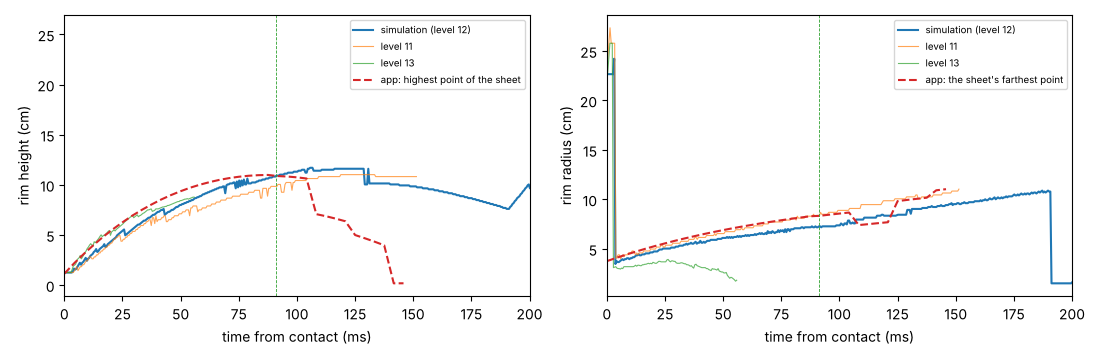

The data file committed next to this chart (first rows):
t_ms, rim_height_mm, rim_radius_mm, outermost_water_above_5mm_mm
0.19, 12.50, 226.6, 0.00
0.69, 12.50, 226.6, 0.00
1.19, 12.50, 226.6, 0.00
1.69, 12.50, 226.6, 30.27
2.19, 12.50, 226.6, 33.20
2.69, 12.50, 226.6, 36.13
3.19, 12.50, 242.2, 35.16
3.69, 13.48, 34.67, 37.11
4.19, 16.41, 37.60, 39.06
4.69, 15.43, 36.62, 41.02
5.19, 16.41, 36.62, 42.97
5.69, 18.36, 37.60, 43.95
6.19, 20.31, 38.57, 45.90
6.69, 22.27, 39.55, 47.85
7.19, 20.31, 38.57, 48.83
7.69, 22.27, 39.55, 50.78
8.19, 23.24, 39.55, 52.73
8.69, 25.20, 40.53, 54.69
9.19, 27.15, 40.53, 55.66
9.69, 24.22, 39.55, 57.62
10.19, 26.17, 40.53, 59.57
10.69, 27.15, 40.53, 61.52
11.19, 29.10, 41.50, 62.50
11.69, 30.08, 41.50, 64.45
12.19, 31.05, 42.48, 66.41
12.69, 33.01, 43.46, 68.36
13.19, 33.98, 43.46, 69.34
13.69, 35.94, 44.43, 71.29
14.19, 33.01, 43.46, 73.24
14.69, 33.98, 43.46, 75.19
15.19, 35.94, 44.43, 76.17
15.69, 36.91, 44.43, 78.12
16.19, 37.89, 44.43, 80.08
16.69, 38.87, 45.41, 82.03
17.19, 40.82, 45.41, 83.01
17.69, 37.89, 45.41, 84.96
18.19, 38.87, 45.41, 86.91
18.69, 40.82, 46.39, 87.89
19.19, 41.80, 46.39, 89.84
19.69, 42.77, 46.39, 91.80
20.19, 43.75, 47.36, 92.77
20.69, 44.73, 47.36, 94.73
21.19, 45.70, 47.36, 95.70
21.69, 46.68, 47.36, 97.66
22.19, 47.66, 48.34, 99.61
22.69, 49.61, 49.32, 100.6
23.19, 50.59, 49.32, 102.5
23.69, 51.56, 49.32, 103.5
24.19, 52.54, 50.29, 105.5
24.69, 53.52, 50.29, 106.4
25.19, 54.49, 50.29, 108.4
25.69, 55.47, 50.29, 109.4
26.19, 49.61, 50.29, 111.3
26.69, 50.59, 50.29, 112.3
27.19, 51.56, 50.29, 114.3
27.69, 52.54, 51.27, 115.2
28.19, 53.52, 51.27, 117.2
28.69, 54.49, 51.27, 118.2
29.19, 55.47, 51.27, 120.1
29.69, 56.45, 52.25, 121.1
... 735 more rows
